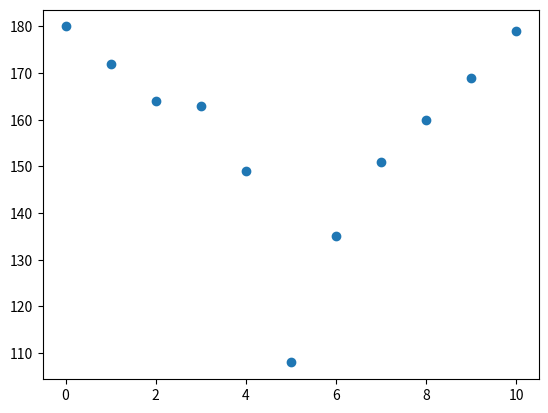

Write the Python code that produced this figure.
import matplotlib.pyplot as plt
import numpy as np
import pandas as pd

print("Libs loaded.")

import random
y = [180, 172, 164, 163, 149, 108, 135, 151, 160, 169, 179]
x = np.arange(0, len(y))

plt.scatter(x, y)
plt.show()

